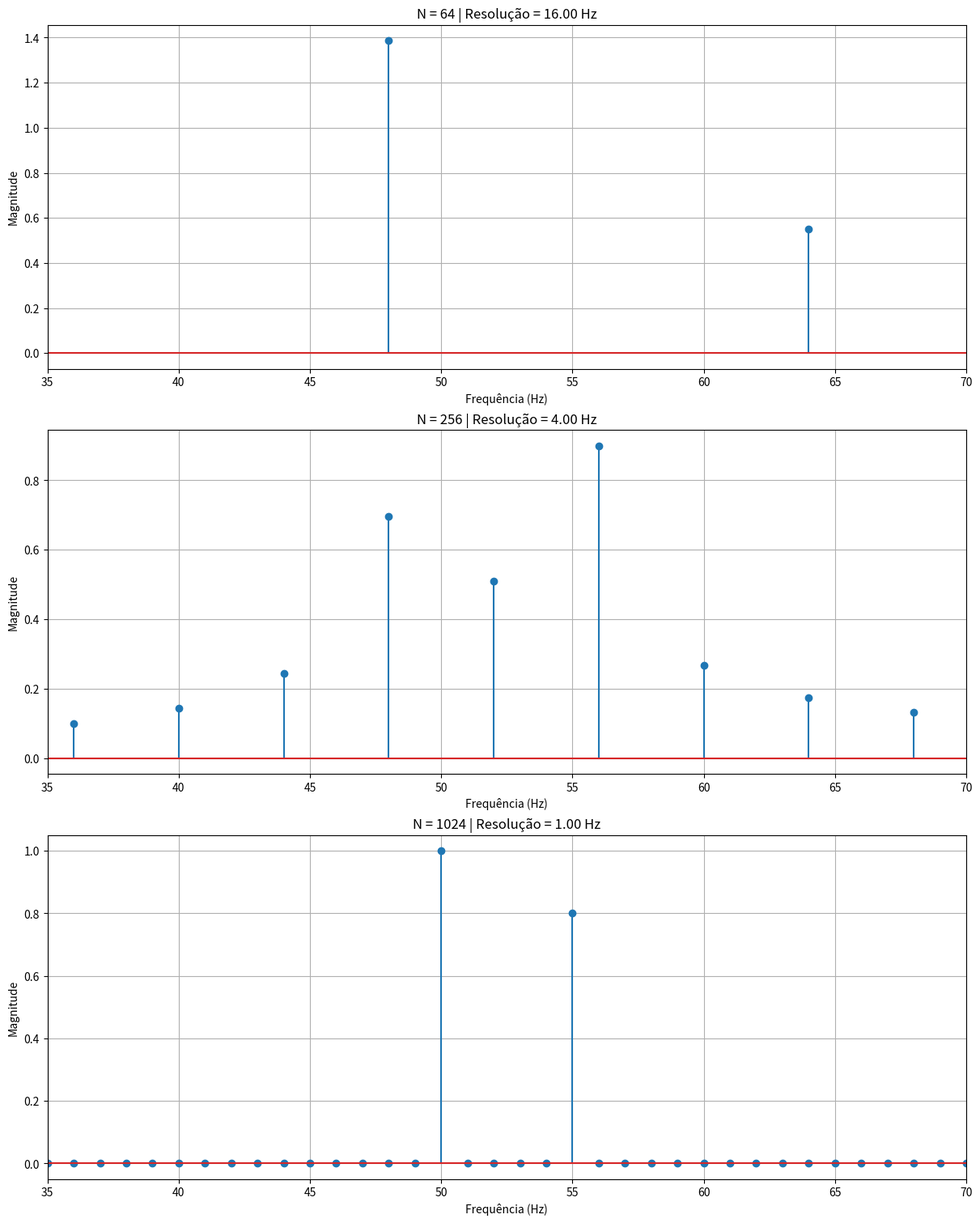

Reproduce this figure in Python.

import numpy as np
import matplotlib.pyplot as plt

# Parâmetros do sinal
fs = 1024
f1 = 50
f2 = 55

# Quantidades de amostras analisadas
valores_N = [64, 256, 1024]

# Geração e análise do sinal
fig, axs = plt.subplots(3, 1, figsize=(12, 15), constrained_layout=True)

for i, N in enumerate(valores_N):

    # Vetor de tempo
    t = np.arange(N) / fs

    # Sinal composto por duas senoides
    x = (
        np.cos(2 * np.pi * f1 * t)
        + 0.8 * np.cos(2 * np.pi * f2 * t)
    )

    # Cálculo da FFT
    X = np.fft.fft(x)

    # Espectro de magnitude unilateral
    frequencias = np.fft.rfftfreq(N, d=1/fs)
    magnitude = np.abs(X[:N//2 + 1]) / N

    # Correção da amplitude do espectro unilateral
    if N % 2 == 0:
        magnitude[1:-1] *= 2
    else:
        magnitude[1:] *= 2

    # Resolução espectral
    delta_f = fs / N

    # Gráfico
    axs[i].stem(frequencias, magnitude)

    axs[i].set_title(
        f"N = {N} | Resolução = {delta_f:.2f} Hz"
    )

    axs[i].set_xlabel("Frequência (Hz)")
    axs[i].set_ylabel("Magnitude")
    axs[i].set_xlim(35, 70)
    axs[i].grid(True)

plt.show()

# Apresentação dos valores calculados
print("Comparação da resolução espectral")

for N in valores_N:
    delta_f = fs / N
    duracao = N / fs

    print(
        f"N = {N:4d} | "
        f"Resolução = {delta_f:6.2f} Hz | "
        f"Duração = {duracao:.4f} s"
    )
